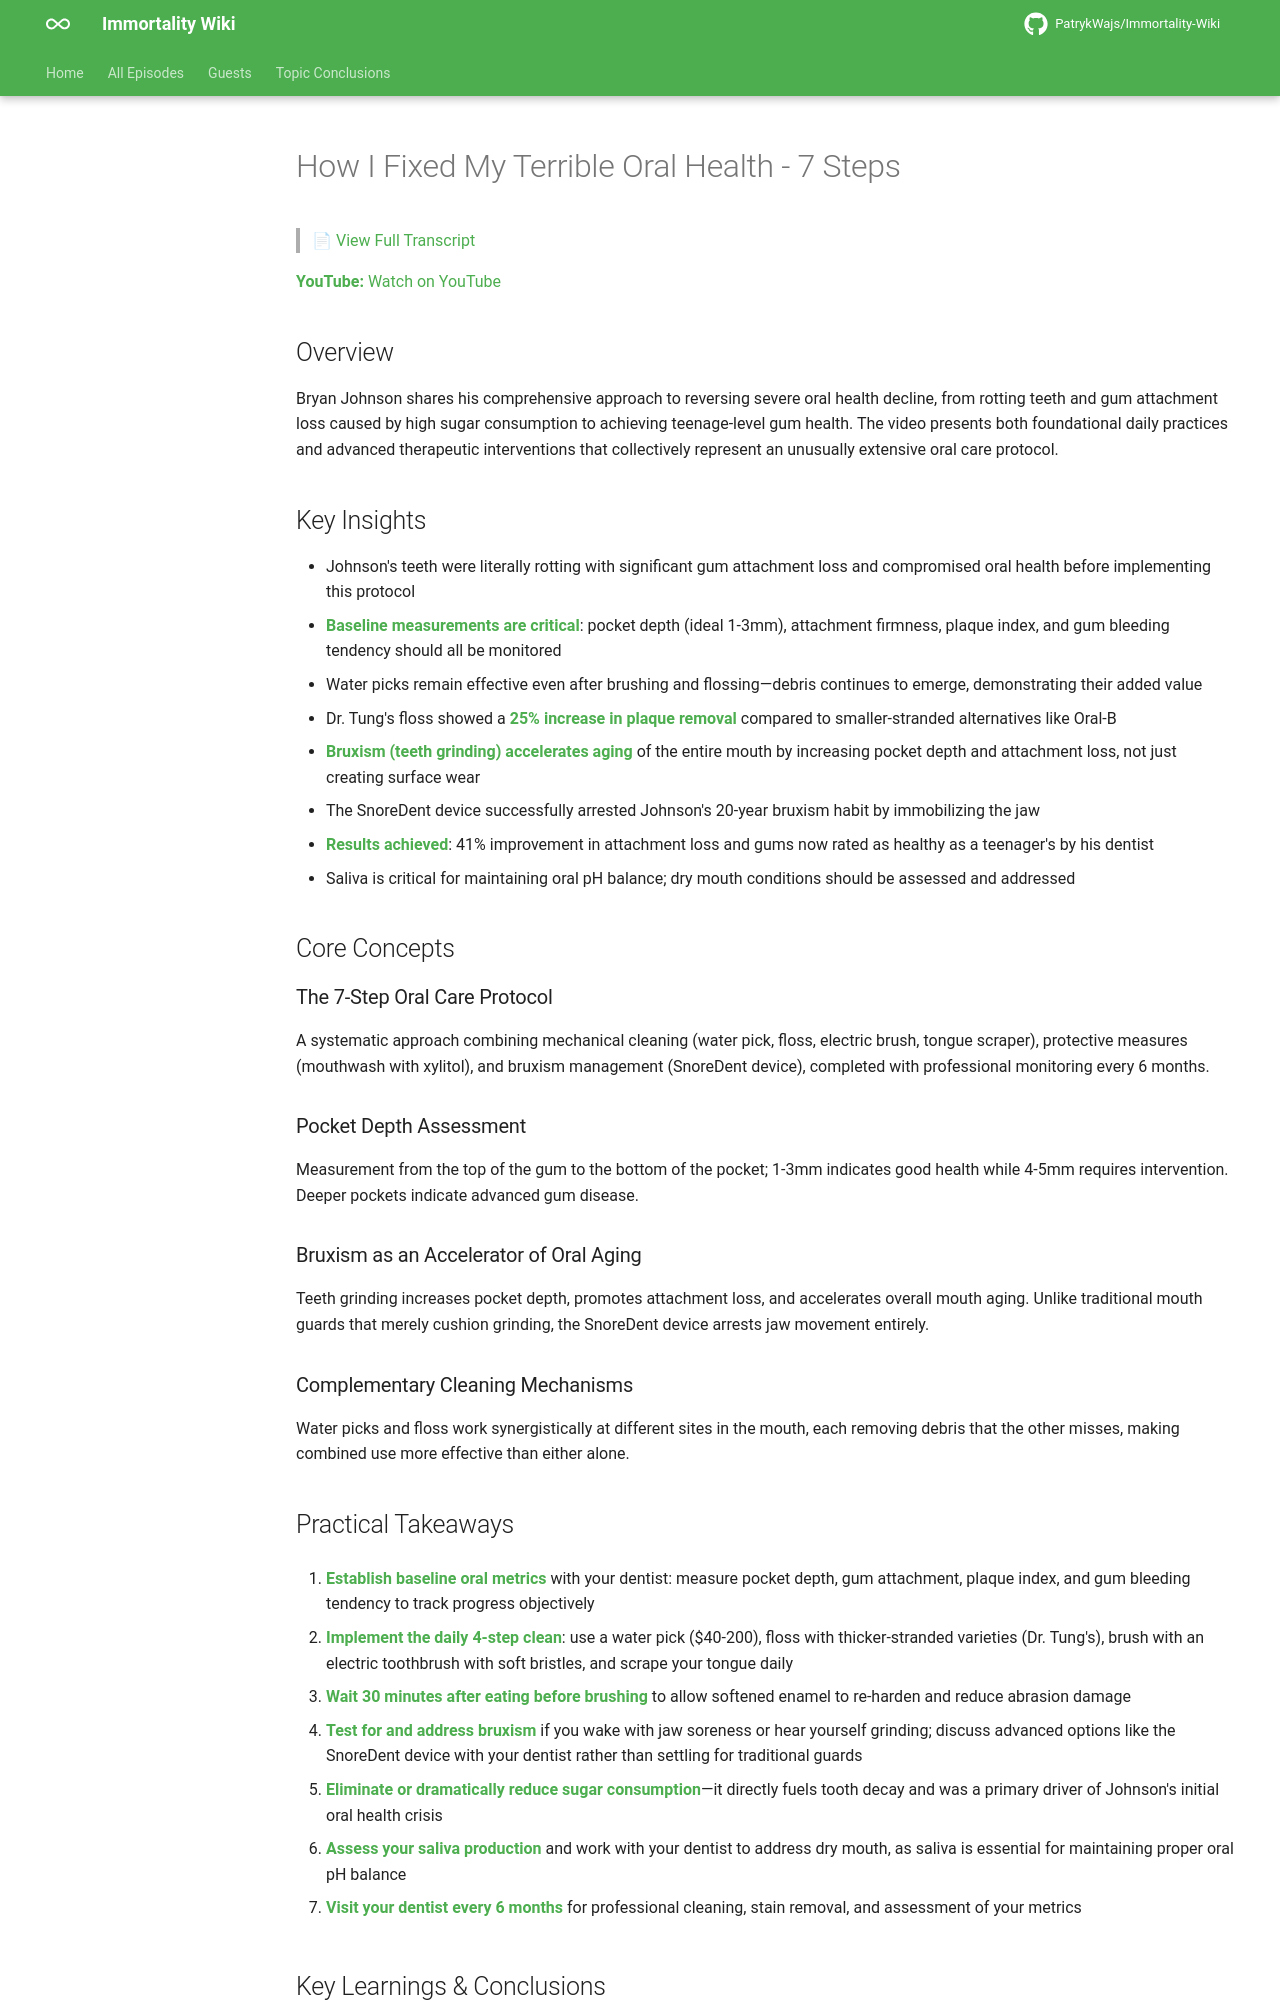

repository: PatrykWajs/Immortality-Wiki · page: Episodes/EP-43 - How I Fixed My Terrible Oral Health - 7 Steps/summary/index.html · generator: mkdocs

# How I Fixed My Terrible Oral Health - 7 Steps

> 📄 [View Full Transcript](transcript.md)

**YouTube:** [Watch on YouTube](https://www.youtube.com/watch?v=yxOtUJ5amaw)

## Overview

Bryan Johnson shares his comprehensive approach to reversing severe oral health decline, from rotting teeth and gum attachment loss caused by high sugar consumption to achieving teenage-level gum health. The video presents both foundational daily practices and advanced therapeutic interventions that collectively represent an unusually extensive oral care protocol.

## Key Insights

- Johnson's teeth were literally rotting with significant gum attachment loss and compromised oral health before implementing this protocol
- **Baseline measurements are critical**: pocket depth (ideal 1-3mm), attachment firmness, plaque index, and gum bleeding tendency should all be monitored
- Water picks remain effective even after brushing and flossing—debris continues to emerge, demonstrating their added value
- Dr. Tung's floss showed a **25% increase in plaque removal** compared to smaller-stranded alternatives like Oral-B
- **Bruxism (teeth grinding) accelerates aging** of the entire mouth by increasing pocket depth and attachment loss, not just creating surface wear
- The SnoreDent device successfully arrested Johnson's 20-year bruxism habit by immobilizing the jaw
- **Results achieved**: 41% improvement in attachment loss and gums now rated as healthy as a teenager's by his dentist
- Saliva is critical for maintaining oral pH balance; dry mouth conditions should be assessed and addressed

## Core Concepts

### The 7-Step Oral Care Protocol
A systematic approach combining mechanical cleaning (water pick, floss, electric brush, tongue scraper), protective measures (mouthwash with xylitol), and bruxism management (SnoreDent device), completed with professional monitoring every 6 months.

### Pocket Depth Assessment
Measurement from the top of the gum to the bottom of the pocket; 1-3mm indicates good health while 4-5mm requires intervention. Deeper pockets indicate advanced gum disease.

### Bruxism as an Accelerator of Oral Aging
Teeth grinding increases pocket depth, promotes attachment loss, and accelerates overall mouth aging. Unlike traditional mouth guards that merely cushion grinding, the SnoreDent device arrests jaw movement entirely.

### Complementary Cleaning Mechanisms
Water picks and floss work synergistically at different sites in the mouth, each removing debris that the other misses, making combined use more effective than either alone.

## Practical Takeaways

1. **Establish baseline oral metrics** with your dentist: measure pocket depth, gum attachment, plaque index, and gum bleeding tendency to track progress objectively

2. **Implement the daily 4-step clean**: use a water pick ($40-200), floss with thicker-stranded varieties (Dr. Tung's), brush with an electric toothbrush with soft bristles, and scrape your tongue daily

3. **Wait 30 minutes after eating before brushing** to allow softened enamel to re-harden and reduce abrasion damage

4. **Test for and address bruxism** if you wake with jaw soreness or hear yourself grinding; discuss advanced options like the SnoreDent device with your dentist rather than settling for traditional guards

5. **Eliminate or dramatically reduce sugar consumption**—it directly fuels tooth decay and was a primary driver of Johnson's initial oral health crisis

6. **Assess your saliva production** and work with your dentist to address dry mouth, as saliva is essential for maintaining proper oral pH balance

7. **Visit your dentist every 6 months** for professional cleaning, stain removal, and assessment of your metrics
